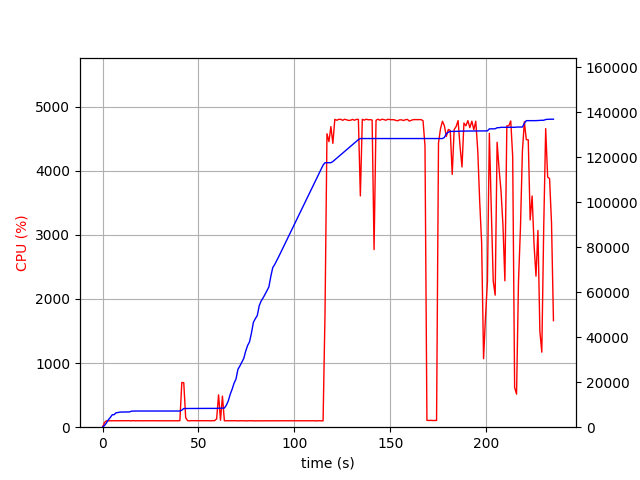

The table this chart was drawn from, first rows:
elapsed_time, nproc, cpu, mem_real, mem_virtual
4.5299530029296875e-05, 1, 0.0, 9.723, 892.8
1.006, 1, 72.5, 761.4, 1647
2.013, 1, 100.3, 1888, 3911
3.02, 1, 99.3, 3296, 5655
4.026, 1, 100.3, 4298, 7553
5.034, 1, 100.2, 5504, 7553
6.041, 1, 100.3, 5580, 7553
7.049, 1, 99.2, 6406, 9713
8.056, 1, 101.3, 6524, 9713
9.063, 1, 99.3, 6724, 9713
10.07, 1, 100.4, 6738, 9713
11.08, 1, 100.3, 6784, 9713
12.08, 1, 101.2, 6784, 9713
13.09, 1, 100.3, 6784, 9713
14.1, 1, 101.4, 6788, 9713
15.1, 1, 99.3, 7148, 9725
16.11, 1, 103.0, 7196, 9725
17.12, 1, 99.0, 7196, 9725
18.13, 1, 101.1, 7196, 9725
19.14, 1, 100.0, 7196, 9725
20.15, 1, 101.1, 7196, 9725
21.16, 1, 99.1, 7196, 9725
22.17, 1, 101.2, 7196, 9725
23.18, 1, 100.1, 7196, 9725
24.19, 1, 101.1, 7196, 9725
25.2, 1, 100.1, 7196, 9725
26.2, 1, 101.1, 7196, 9725
27.21, 1, 100.1, 7196, 9725
28.22, 1, 100.1, 7196, 9725
29.23, 1, 100.1, 7196, 9725
30.24, 1, 100.1, 7196, 9725
31.25, 1, 100.1, 7196, 9725
32.26, 1, 101.0, 7196, 9725
33.27, 1, 100.2, 7196, 9725
34.28, 1, 101.1, 7196, 9725
35.28, 1, 100.1, 7196, 9725
36.29, 1, 100.1, 7196, 9725
37.3, 1, 99.1, 7196, 9725
38.31, 1, 101.0, 7196, 9725
39.32, 1, 100.1, 7196, 9725
40.33, 1, 102.1, 7196, 9725
41.34, 1, 697.3, 7577, 13394
42.35, 1, 694.6, 8312, 14205
43.36, 1, 147.7, 8320, 14205
44.37, 1, 101.1, 8352, 14317
45.38, 1, 99.2, 8352, 14317
46.38, 1, 102.2, 8358, 14317
47.39, 1, 101.1, 8360, 14317
48.4, 1, 101.1, 8360, 14317
49.41, 1, 101.1, 8360, 14317
50.42, 1, 100.1, 8360, 14317
51.43, 1, 101.1, 8360, 14317
52.44, 1, 101.2, 8360, 14317
53.44, 1, 101.2, 8360, 14317
54.45, 1, 100.2, 8360, 14317
55.46, 1, 101.1, 8360, 14317
56.47, 1, 99.1, 8360, 14317
57.48, 1, 102.1, 8360, 14317
58.49, 1, 102.2, 8360, 14317
59.5, 1, 129.8, 8366, 14317
... 173 more rows
